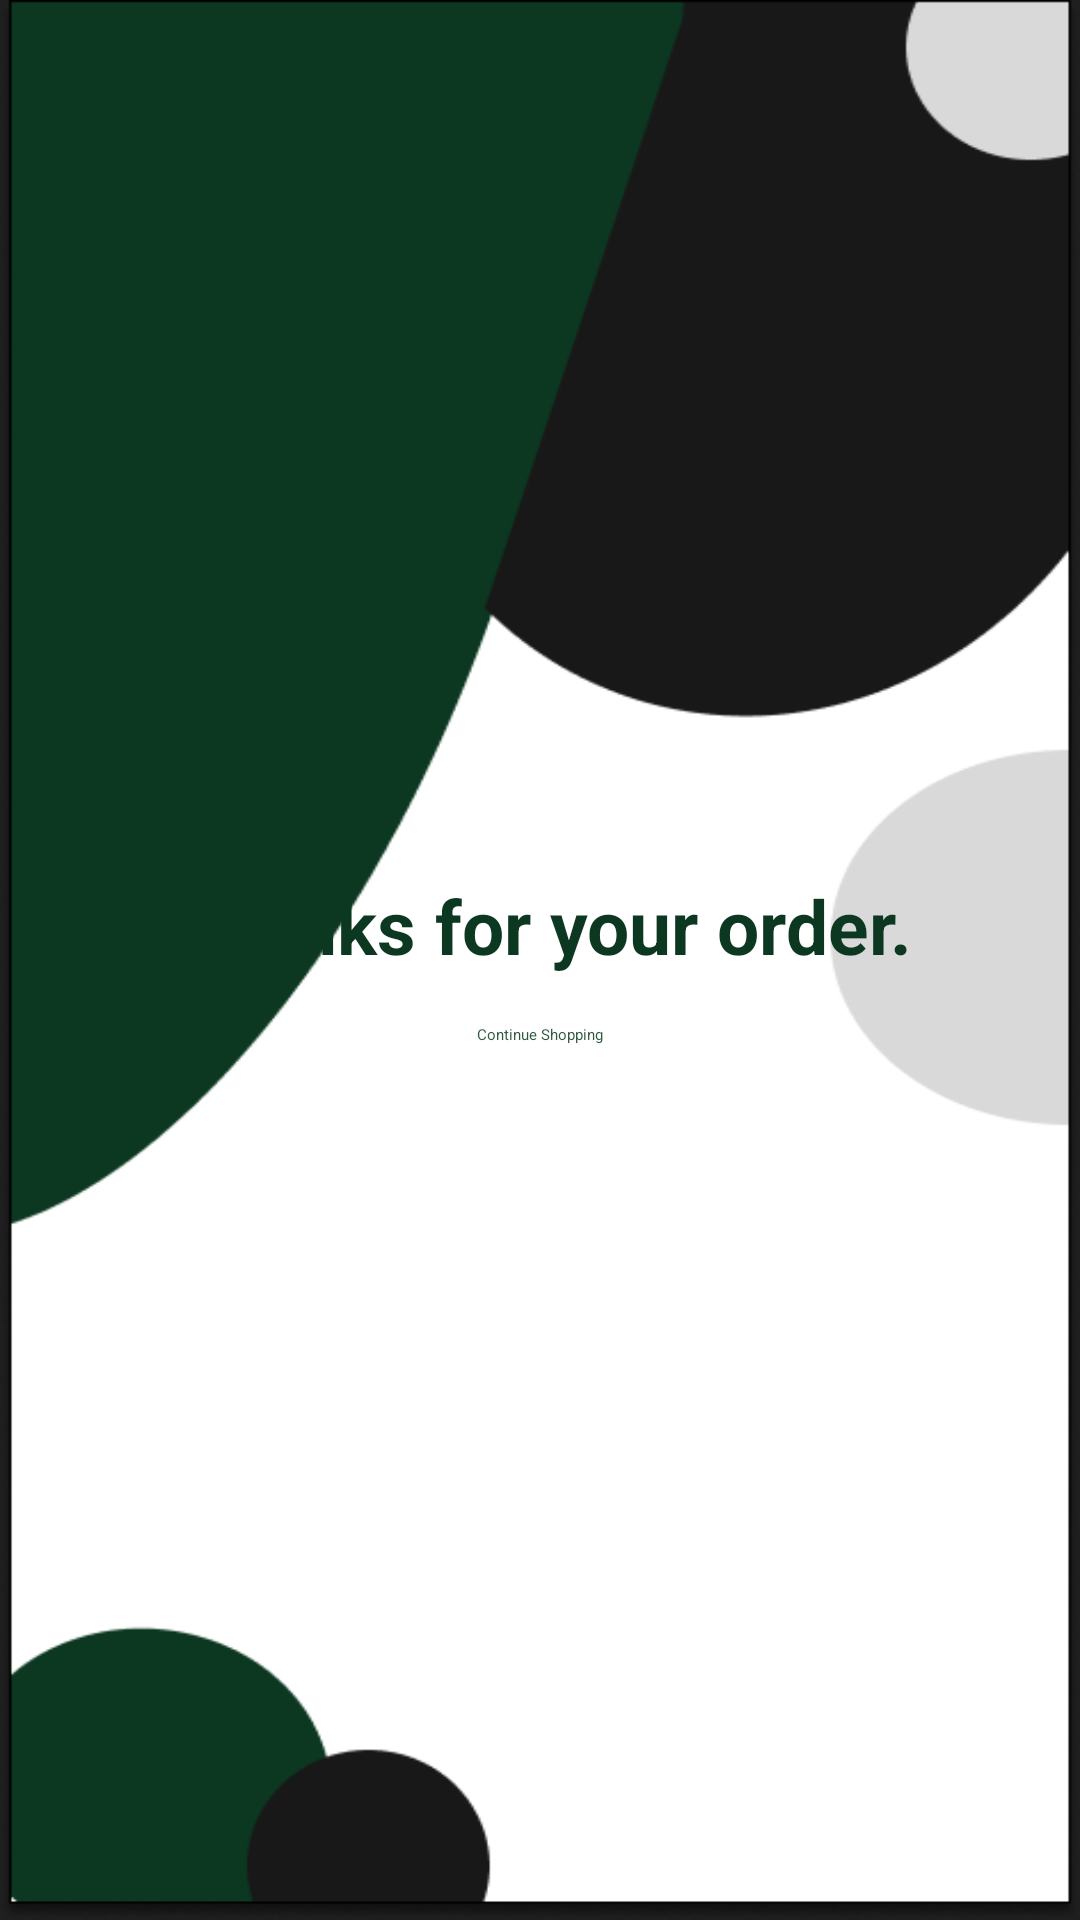

Reconstruct the res/layout file that produces this screen, plus the resources it refers to.
<!-- AndroidManifest.xml: application theme Theme.MAD -->
<!-- res/layout/fragment_order.xml -->
<?xml version="1.0" encoding="utf-8"?>
<LinearLayout xmlns:android="http://schemas.android.com/apk/res/android"
    xmlns:tools="http://schemas.android.com/tools"
    android:layout_width="match_parent"
    android:layout_height="match_parent"
    tools:context=".views.OrderFragment"
    android:orientation="vertical"
    android:gravity="center"
    android:background="@drawable/background"
    >

    <TextView
        android:layout_width="wrap_content"
        android:layout_height="wrap_content"
        android:text="Thanks for your order."
        android:textAppearance="@style/TextAppearance.AppCompat.Title"
        android:textColor="@color/DarkSlateGray_10"
        android:textStyle="bold"
        android:textSize="25dp"
        />

    <Space
        android:layout_width="match_parent"
        android:layout_height="16dp"/>

    <Button
        android:id="@+id/continueShoppingButton"
        android:layout_width="wrap_content"
        android:layout_height="wrap_content"
        style="@style/Widget.MaterialComponents.Button.TextButton"
        android:text="Continue Shopping"
        android:textColor="@color/optionalbackgd"
        />

</LinearLayout>
<!-- resources referenced by this layout -->
<resources>
  <color name="DarkSlateGray_10">#0c3720</color>
  <color name="optionalbackgd">#2e593f</color>
  <!-- drawable background: png bitmap (drawable, 18832 bytes) -->
</resources>
